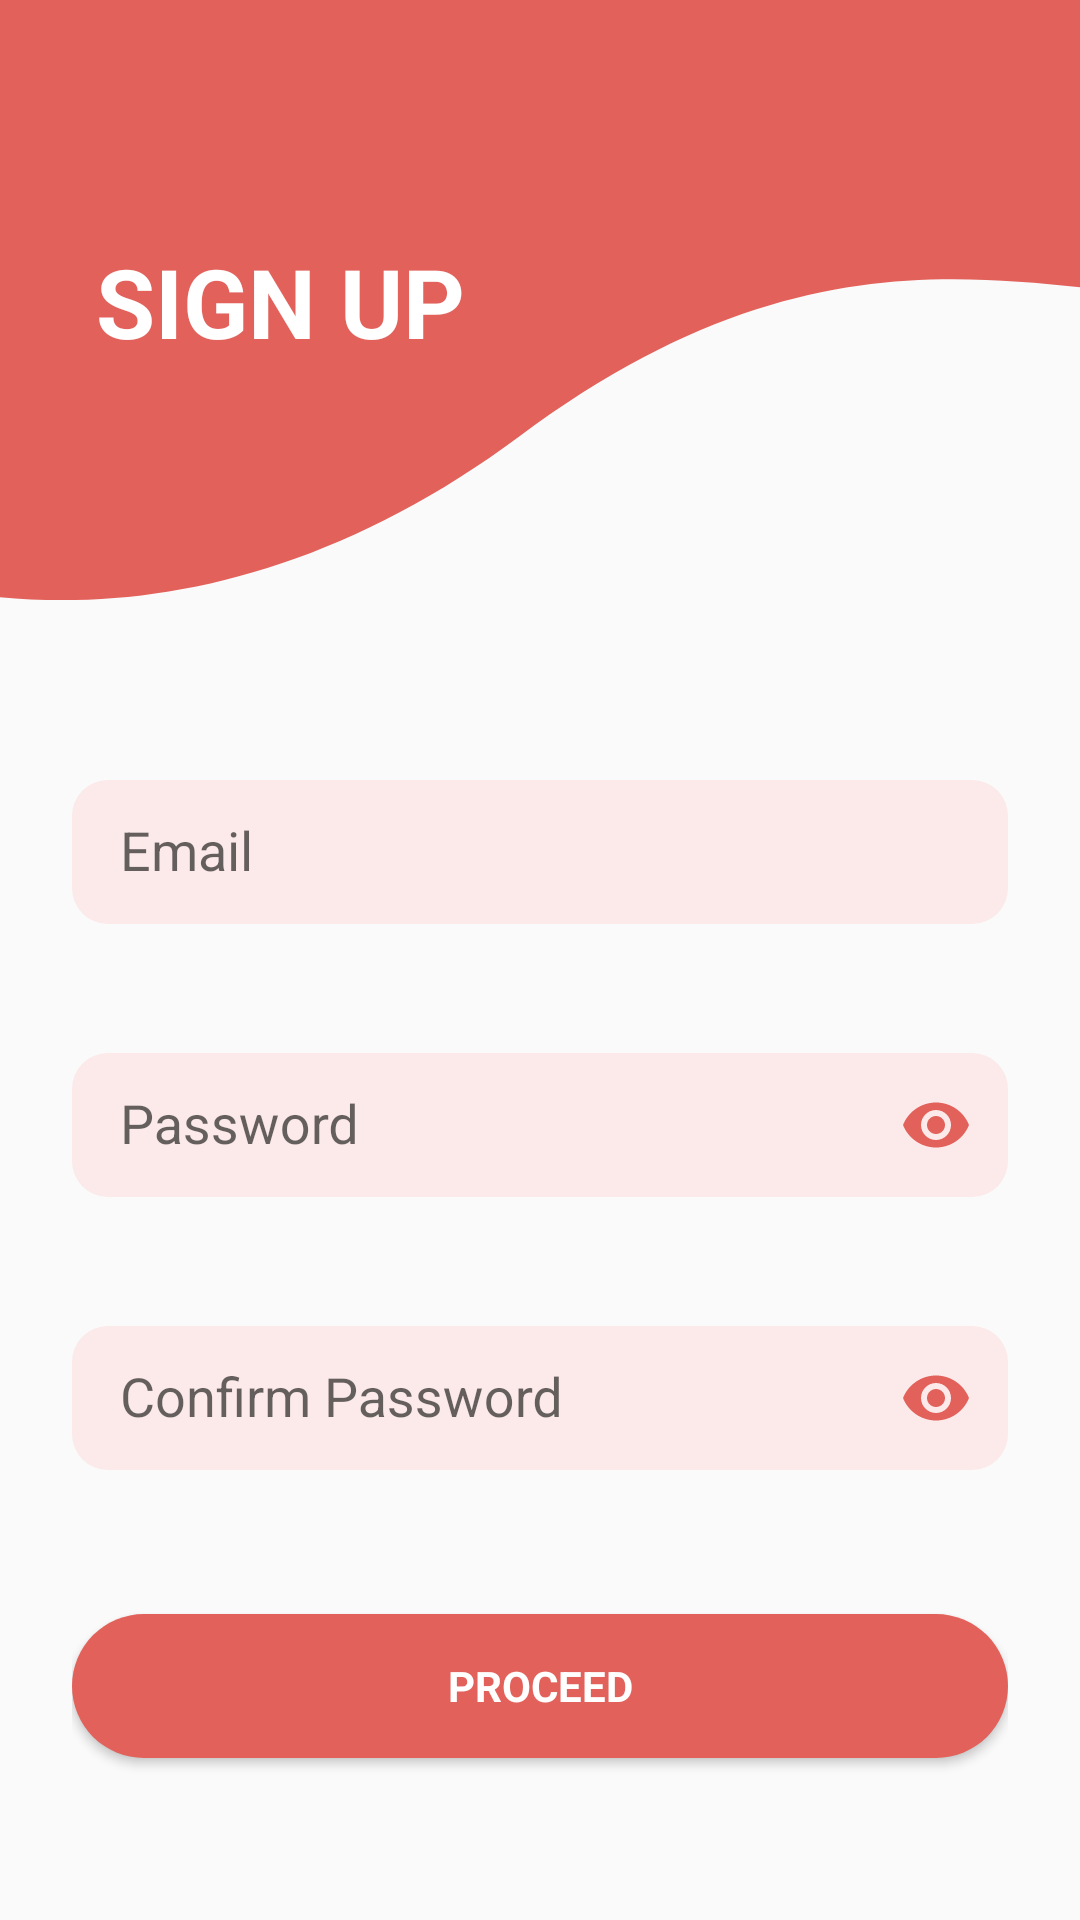

This screen was rendered from an Android layout file. Write that file and the resources it references.
<!-- AndroidManifest.xml: application theme Theme.OneTap -->
<!-- res/layout/fragment_sign_up.xml -->
<?xml version="1.0" encoding="utf-8"?>
<androidx.constraintlayout.widget.ConstraintLayout xmlns:android="http://schemas.android.com/apk/res/android"
    xmlns:app="http://schemas.android.com/apk/res-auto"
    android:layout_width="match_parent"
    android:layout_height="match_parent"
    android:orientation="vertical">

    <ImageView
        android:id="@+id/sign_up_image"
        android:layout_width="match_parent"
        android:layout_height="wrap_content"
        android:scaleType="fitXY"
        android:src="@drawable/ic_sign_up"
        app:layout_constraintBottom_toBottomOf="parent"
        app:layout_constraintEnd_toEndOf="parent"
        app:layout_constraintStart_toStartOf="parent"
        app:layout_constraintTop_toTopOf="parent"
        app:layout_constraintVertical_bias="0" />

    <TextView
        android:layout_width="wrap_content"
        android:layout_height="wrap_content"
        android:layout_marginStart="32dp"
        android:text="SIGN UP"
        android:textColor="@color/white"
        android:textSize="32sp"
        android:textStyle="bold"
        app:layout_constraintBottom_toBottomOf="@+id/sign_up_image"
        app:layout_constraintEnd_toEndOf="@id/sign_up_image"
        app:layout_constraintHorizontal_bias="0"
        app:layout_constraintStart_toStartOf="@id/sign_up_image"
        app:layout_constraintTop_toTopOf="@id/sign_up_image" />

    <LinearLayout
        android:layout_width="match_parent"
        android:layout_height="0dp"
        android:gravity="center_horizontal"
        android:orientation="vertical"
        android:paddingHorizontal="24dp"
        android:paddingVertical="48dp"
        app:layout_constraintBottom_toBottomOf="parent"
        app:layout_constraintEnd_toEndOf="parent"
        app:layout_constraintStart_toStartOf="parent"
        app:layout_constraintTop_toBottomOf="@id/sign_up_image">


        <com.google.android.material.textfield.TextInputLayout
            android:layout_width="match_parent"
            android:layout_height="wrap_content"
            app:hintEnabled="true"
            app:passwordToggleEnabled="false"
            app:passwordToggleTint="@color/color_primary">

            <androidx.appcompat.widget.AppCompatEditText
                android:id="@+id/et_sign_up_email"
                android:layout_width="match_parent"
                android:layout_height="48dp"
                android:background="@drawable/input_bg_shape"
                android:hint="Email"
                android:inputType="textEmailAddress"
                android:maxLength="32"
                android:maxLines="1"
                android:paddingHorizontal="16dp" />
        </com.google.android.material.textfield.TextInputLayout>

        <com.google.android.material.textfield.TextInputLayout
            android:layout_width="match_parent"
            android:layout_height="wrap_content"
            android:layout_marginTop="32dp"
            app:hintEnabled="true"
            app:passwordToggleEnabled="true"
            app:passwordToggleTint="@color/color_primary">

            <androidx.appcompat.widget.AppCompatEditText
                android:id="@+id/et_sign_up_password"
                android:layout_width="match_parent"
                android:layout_height="48dp"
                android:background="@drawable/input_bg_shape"
                android:hint="Password"
                android:inputType="textPassword"
                android:maxLength="16"
                android:maxLines="1"
                android:paddingHorizontal="16dp" />
        </com.google.android.material.textfield.TextInputLayout>


        <com.google.android.material.textfield.TextInputLayout
            android:layout_width="match_parent"
            android:layout_height="wrap_content"
            android:layout_marginTop="32dp"
            app:hintEnabled="true"
            app:passwordToggleEnabled="true"
            app:passwordToggleTint="@color/color_primary">

            <androidx.appcompat.widget.AppCompatEditText
                android:id="@+id/et_sign_up_confirm_password"
                android:layout_width="match_parent"
                android:layout_height="48dp"
                android:background="@drawable/input_bg_shape"
                android:hint="Confirm Password"
                android:inputType="textPassword"
                android:maxLength="16"
                android:maxLines="1"
                android:paddingHorizontal="16dp" />
        </com.google.android.material.textfield.TextInputLayout>

        <Button
            android:id="@+id/btn_proceed_sign_up"
            android:layout_width="match_parent"
            android:layout_height="wrap_content"
            android:layout_marginTop="48dp"
            android:background="@drawable/button_bg"
            android:elevation="0dp"
            android:text="PROCEED"
            android:textColor="@color/white"
            android:textStyle="bold" />

        <LinearLayout
            android:layout_width="match_parent"
            android:layout_height="wrap_content"
            android:layout_marginTop="32dp"
            android:gravity="center_horizontal"
            android:orientation="horizontal">

            <TextView
                android:layout_width="wrap_content"
                android:layout_height="wrap_content"
                android:text="Already signed up?" />

            <TextView
                android:id="@+id/tv_log_in"
                android:layout_width="wrap_content"
                android:layout_height="wrap_content"
                android:paddingStart="12dp"
                android:text="@string/log_in"
                android:textColor="@color/color_primary"
                android:textStyle="bold" />

        </LinearLayout>

    </LinearLayout>

</androidx.constraintlayout.widget.ConstraintLayout>
<!-- resources referenced by this layout -->
<resources>
  <color name="color_primary">#E2615B</color>
  <color name="white">#FFFFFFFF</color>
  <!-- drawable button_bg (drawable) -->
  <?xml version="1.0" encoding="utf-8"?>
  <shape xmlns:android="http://schemas.android.com/apk/res/android" android:shape="rectangle">
      <solid android:color="@color/color_button" />
      <corners android:radius="48dp" />
  </shape>
  <!-- drawable ic_sign_up (drawable) -->
  <vector xmlns:android="http://schemas.android.com/apk/res/android"
      android:width="360dp"
      android:height="201dp"
      android:viewportWidth="360"
      android:viewportHeight="201">
    <path
        android:pathData="M173.18,145.39C37.12,246.51 -90.53,185.21 -123.25,137.51L-106.75,0.01H483.25V70.99C395.75,145.39 321.25,35.36 173.18,145.39Z"
        android:fillColor="#E2615B"/>
  </vector>
  <!-- drawable input_bg_shape (drawable) -->
  <?xml version="1.0" encoding="utf-8"?>
  <shape xmlns:android="http://schemas.android.com/apk/res/android"
      android:shape="rectangle">
      <corners android:radius="12dp" />
      <solid android:color="@color/color_input_field" />
  </shape>
  <string name="log_in"><u>Log In</u></string>
  <style name="Theme.OneTap" parent="Theme.AppCompat.Light.NoActionBar">
          
          <item name="colorPrimary">@color/color_primary</item>
          <item name="colorPrimaryVariant">@color/color_primary</item>
          <item name="colorOnPrimary">@color/white</item>
          
          <item name="colorSecondary">@color/color_primary</item>
          <item name="colorSecondaryVariant">@color/color_primary</item>
          <item name="colorOnSecondary">@color/black</item>
          
          <item name="android:statusBarColor">?attr/colorPrimaryVariant</item>
          
          <item name="fontFamily">@font/nunito_regular</item>
          <item name="colorAccent">@color/color_primary</item>
      </style>
  <color name="color_button">#E2615B</color>
  <color name="color_input_field">#FBEAE9</color>
  <color name="black">#FF000000</color>
</resources>
